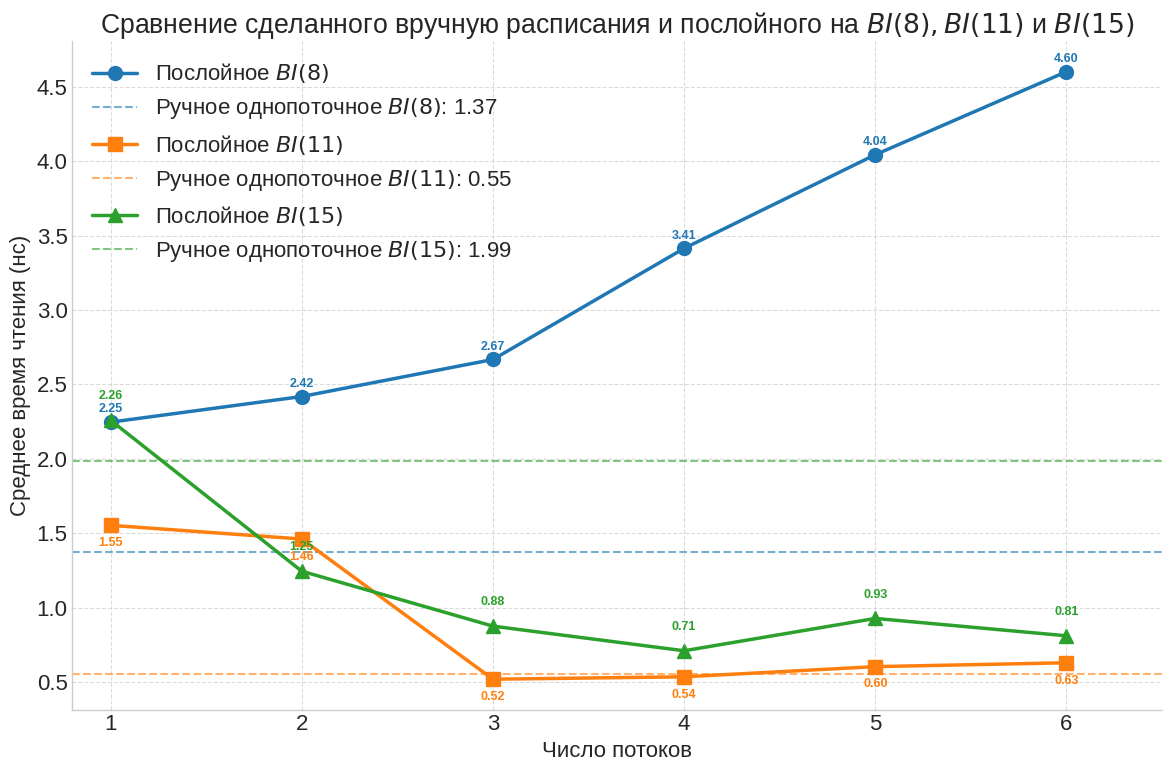

Generate this figure with matplotlib:
import matplotlib.pyplot as plt
import numpy as np

# Global font size for all text elements (excluding annotations)
FONT_SIZE = 16
plt.rcParams.update({'font.size': FONT_SIZE})

# Словарь с данными
yandex_bitonic = {
    "8": {
        "th_1_depth": 2.2471469,
        "th_2_depth": 2.4192981,
        "th_3_depth": 2.6680006,
        "th_4_depth": 3.4142355,
        "th_5_depth": 4.0432908,
        "th_6_depth": 4.6008615,
    },
    "11": {
        "th_1_depth": 1.55419721,
        "th_2_depth": 1.46194391,
        "th_3_depth": 0.52049259,
        "th_4_depth": 0.53659801,
        "th_5_depth": 0.60491530,
        "th_6_depth": 0.63095934,
    },
    "15": {
        "th_1_depth": 2.2595929,
        "th_2_depth": 1.2458149,
        "th_3_depth": 0.87683264,
        "th_4_depth": 0.71151138,
        "th_5_depth": 0.92873474,
        "th_6_depth": 0.81211889,
    },
    "stock": {
        "8_stock": 1.3721976,
        "11_stock": 0.55354684,
        "15_stock": 1.9851819,
    },
}

# Настройка стиля
plt.style.use('seaborn-v0_8-whitegrid')
fig, ax = plt.subplots(figsize=(12, 8))

# Глубины для оси X
depths = ["th_1_depth", "th_2_depth", "th_3_depth", "th_4_depth", "th_5_depth", "th_6_depth"]
x_labels = ["1", "2", "3", "4", "5", "6"]  # Метки для оси X
x_pos = np.arange(len(depths))

# Категории и их цвета
categories = ["8", "11", "15"] 
labels = [r"Послойное $BI(8)$", r"Послойное $BI(11)$", r"Послойное $BI(15)$"]
colors = ['#1f77b4', '#ff7f0e', '#2ca02c']  # Разные цвета для каждой категории
markers = ['o', 's', '^']  # Разные маркеры для каждой категории
lines = []

# Построение линий для каждой категории
for i, category in enumerate(categories):
    values = [yandex_bitonic[category][depth] for depth in depths]
    line, = ax.plot(x_pos, values, marker=markers[i], linewidth=2.5, color=colors[i], 
                   markersize=10, label=labels[i])
    lines.append(line)
    
    # Добавление значений на график (аннотации оставляем с фиксированным размером)
    for j, val in enumerate(values):
        ax.annotate(f'{val:.2f}', 
                    xy=(x_pos[j], val), 
                    xytext=(0, 7 if i == 0 else (-15 if i == 1 else 15)),
                    textcoords='offset points',
                    ha='center', 
                    fontsize=9,
                    color=colors[i],
                    fontweight='bold')
    
    stock_value = yandex_bitonic["stock"][f"{category}_stock"]
    ax.axhline(y=stock_value, color=colors[i], linestyle='--', linewidth=1.5, alpha=0.6, label=r'Ручное однопоточное $BI(' + str(category) + r")$" + f': {stock_value:.2f}')
# Настройка осей без явного указания fontsize (будет использован FONT_SIZE)
ax.set_xlabel('Число потоков')
ax.set_ylabel('Среднее время чтения (нс)')
ax.set_title(r'Сравнение сделанного вручную расписания и послойного на $BI(8),BI(11)$ и $BI(15)$')
ax.set_xticks(x_pos)
ax.set_xticklabels(x_labels)
ax.grid(True, linestyle='--', alpha=0.7)

# Легенда
ax.legend(loc='upper left')

# Настройка границ и стиля осей
ax.set_xlim(-0.2, len(depths) - 0.5)
ax.spines['top'].set_visible(False)
ax.spines['right'].set_visible(False)

plt.tight_layout()

plt.savefig('bi_thread_speedup.png')
